Photos from the image-classification dataset "images" in the GitHub repository SriniMaiya/ECG-Signal-Classification. Its 3 classes are: ARR, CHF, NSR.

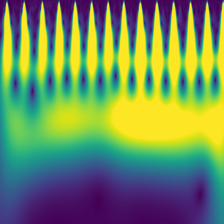
Label: NSR

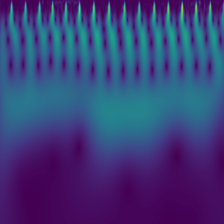
Label: NSR

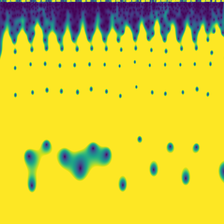
Label: CHF

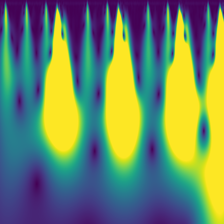
Label: ARR

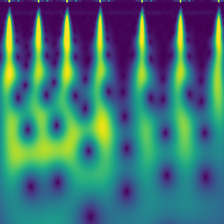
Label: ARR

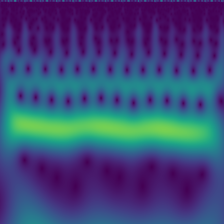
Label: CHF
